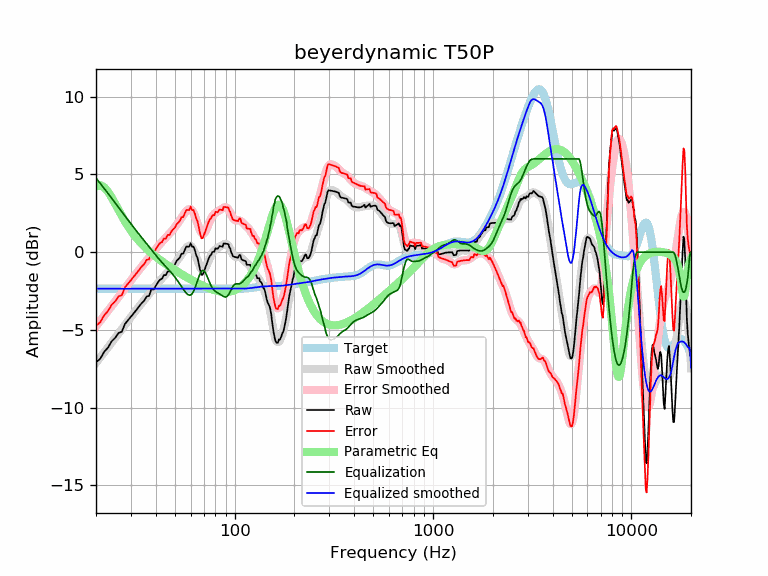

The data file committed next to this chart (first rows):
frequency, raw, error, smoothed, error_smoothed, equalization, parametric_eq, equalized_raw, equalized_smoothed, target
20, -7.09, -4.73, -7.12, -4.77, 4.77, 4.24, -2.32, -2.35, -2.35
21, -6.86, -4.51, -6.78, -4.42, 4.42, 4.31, -2.44, -2.35, -2.35
22, -6.41, -4.06, -6.45, -4.09, 4.09, 4.17, -2.32, -2.35, -2.35
23, -6.14, -3.79, -6.13, -3.77, 3.77, 3.89, -2.36, -2.35, -2.35
24, -5.73, -3.38, -5.82, -3.46, 3.46, 3.51, -2.27, -2.35, -2.35
25, -5.51, -3.16, -5.52, -3.16, 3.16, 3.10, -2.35, -2.35, -2.35
26, -5.20, -2.84, -5.23, -2.87, 2.87, 2.70, -2.32, -2.35, -2.35
27, -5.12, -2.76, -4.95, -2.59, 2.59, 2.32, -2.52, -2.35, -2.35
28, -4.62, -2.26, -4.68, -2.32, 2.32, 1.98, -2.29, -2.35, -2.35
29, -4.38, -2.02, -4.42, -2.07, 2.07, 1.66, -2.31, -2.35, -2.35
30, -4.15, -1.80, -4.17, -1.82, 1.82, 1.39, -2.33, -2.35, -2.35
31, -3.93, -1.58, -3.93, -1.58, 1.58, 1.14, -2.35, -2.35, -2.35
32, -3.71, -1.36, -3.71, -1.36, 1.36, 0.91, -2.35, -2.35, -2.35
33, -3.49, -1.14, -3.49, -1.14, 1.14, 0.71, -2.35, -2.35, -2.35
34, -3.27, -0.92, -3.29, -0.93, 0.93, 0.53, -2.34, -2.35, -2.35
35, -3.12, -0.77, -3.09, -0.73, 0.73, 0.37, -2.39, -2.35, -2.35
36, -2.85, -0.49, -2.89, -0.54, 0.54, 0.21, -2.31, -2.35, -2.35
37, -2.82, -0.47, -2.70, -0.35, 0.35, 0.07, -2.47, -2.35, -2.35
38, -2.40, -0.05, -2.51, -0.16, 0.16, -0.06, -2.24, -2.35, -2.35
39, -2.40, -0.05, -2.33, 0.02, -0.02, -0.18, -2.43, -2.35, -2.35
40, -2.18, 0.17, -2.16, 0.19, -0.19, -0.29, -2.37, -2.35, -2.35
41, -1.95, 0.40, -1.99, 0.36, -0.36, -0.40, -2.31, -2.35, -2.35
42, -1.77, 0.58, -1.84, 0.52, -0.52, -0.50, -2.29, -2.35, -2.35
43, -1.71, 0.64, -1.69, 0.66, -0.66, -0.59, -2.38, -2.35, -2.35
44, -1.48, 0.87, -1.55, 0.80, -0.80, -0.68, -2.28, -2.35, -2.35
45, -1.48, 0.88, -1.42, 0.94, -0.94, -0.77, -2.41, -2.35, -2.35
46, -1.25, 1.11, -1.29, 1.07, -1.07, -0.85, -2.31, -2.35, -2.35
47, -1.24, 1.11, -1.16, 1.20, -1.20, -0.93, -2.44, -2.35, -2.35
48, -1.01, 1.34, -1.02, 1.33, -1.33, -1.01, -2.34, -2.35, -2.35
49, -0.88, 1.47, -0.89, 1.47, -1.47, -1.09, -2.35, -2.35, -2.35
50, -0.78, 1.57, -0.74, 1.61, -1.61, -1.16, -2.39, -2.35, -2.35
51, -0.55, 1.80, -0.60, 1.76, -1.76, -1.23, -2.31, -2.35, -2.35
52, -0.45, 1.90, -0.44, 1.91, -1.91, -1.29, -2.36, -2.35, -2.35
53, -0.33, 2.02, -0.29, 2.06, -2.06, -1.36, -2.39, -2.35, -2.35
54, -0.10, 2.25, -0.13, 2.22, -2.22, -1.42, -2.32, -2.35, -2.35
55, -0.10, 2.25, 0.02, 2.37, -2.37, -1.48, -2.48, -2.35, -2.35
56, 0.13, 2.48, 0.16, 2.51, -2.51, -1.54, -2.39, -2.35, -2.35
57, 0.35, 2.70, 0.28, 2.64, -2.64, -1.60, -2.28, -2.35, -2.35
58, 0.35, 2.70, 0.37, 2.72, -2.72, -1.65, -2.37, -2.35, -2.35
59, 0.35, 2.70, 0.42, 2.77, -2.77, -1.71, -2.42, -2.35, -2.35
60, 0.57, 2.93, 0.40, 2.76, -2.76, -1.76, -2.18, -2.35, -2.35
61, 0.35, 2.70, 0.33, 2.68, -2.68, -1.81, -2.33, -2.35, -2.35
62, 0.35, 2.70, 0.18, 2.54, -2.54, -1.86, -2.18, -2.35, -2.35
63, 0.12, 2.48, -0.02, 2.33, -2.33, -1.91, -2.21, -2.35, -2.35
64, -0.20, 2.15, -0.26, 2.09, -2.09, -1.95, -2.29, -2.35, -2.35
65, -0.38, 1.98, -0.52, 1.83, -1.83, -2.00, -2.21, -2.35, -2.35
66, -0.78, 1.58, -0.77, 1.58, -1.58, -2.04, -2.36, -2.35, -2.35
67, -1.17, 1.18, -0.98, 1.38, -1.38, -2.08, -2.55, -2.35, -2.35
68, -1.47, 0.89, -1.12, 1.24, -1.24, -2.12, -2.70, -2.35, -2.35
69, -1.45, 0.91, -1.17, 1.18, -1.18, -2.16, -2.62, -2.35, -2.35
70, -1.26, 1.10, -1.15, 1.20, -1.20, -2.19, -2.46, -2.35, -2.35
71, -1.04, 1.31, -1.05, 1.30, -1.30, -2.23, -2.34, -2.35, -2.35
72, -0.82, 1.53, -0.90, 1.45, -1.45, -2.26, -2.27, -2.35, -2.35
73, -0.62, 1.74, -0.72, 1.63, -1.63, -2.29, -2.25, -2.35, -2.35
74, -0.40, 1.95, -0.53, 1.82, -1.82, -2.32, -2.22, -2.35, -2.35
75, -0.24, 2.11, -0.35, 2.00, -2.00, -2.35, -2.24, -2.35, -2.35
76, -0.19, 2.16, -0.19, 2.16, -2.16, -2.38, -2.35, -2.35, -2.35
77, -0.02, 2.34, -0.06, 2.29, -2.29, -2.40, -2.30, -2.35, -2.35
78, 0.03, 2.38, 0.04, 2.39, -2.39, -2.42, -2.36, -2.35, -2.35
79, 0.02, 2.38, 0.11, 2.47, -2.47, -2.44, -2.44, -2.35, -2.35
... 553 more rows
